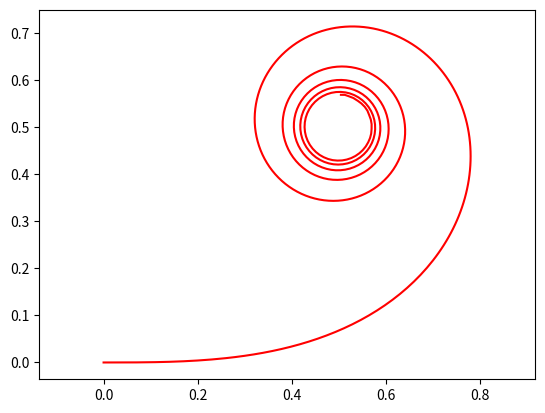

This chart was generated by the following Python code:
from matplotlib.pyplot import *
from math import *
import scipy.special as sy

# methode d'euler avec dvpt limité
# http://2.3jachtuches.pagesperso-orange.fr/dossiers/semi/semi.htm


def distance(x1, x2, y1, y2):
    d = sqrt((x1 - x2) ** 2 + (y1 - y2) ** 2)
    return d


def dvpt_limite_de_x(s, nmax):
    x = 0
    for n in range(0, nmax):
        x += ((-1) ** n) * ((pi / 2) ** (2 * n)) * (1 / (sy.factorial(2 * n))) * ((s ** (4 * n + 1)) / (4 * n + 1))
    return x


def dvpt_limite_de_y(s, nmax):
    y = 0
    for n in range(0, nmax):
        y += ((-1) ** n) * ((pi / 2) ** (2 * n + 1)) * (1 / (sy.factorial(2 * n + 1))) * ((s ** (4 * n + 3)) / (4 * n + 3))
    return y


def A_angot(s, nmax):
    a = 0
    for n in range(0, nmax):
        a += ((-1) ** (n + 1)) * (1.5 * (4 * n + 1)) / ((pi * s ** 2) ** (2 * n + 1))
    return a


def B_angot(s, nmax):
    b = 0
    for n in range(0, nmax):
        b += ((-1) ** (n + 1)) * (1.5 * (4 * n - 1)) / ((pi * s ** 2) ** (2 * n))
    return b


def x_par_angot(s, nmax):
    return (1 / 2 + A_angot(s, nmax) * (cos((pi * s ** 2) / 2) / (pi * s)) - B_angot(s, nmax) * (
            (sin((pi * s ** 2) / 2)) / (pi * s)))


def y_par_angot(s, nmax):
    return (1 / 2 + A_angot(s, nmax) * (sin((pi * s ** 2) / 2) / (pi * s)) - B_angot(s, nmax) * (
            (cos((pi * s ** 2) / 2)) / (pi * s)))


ω = 6

w = np.arange(0, ω, 0.01)

liste_x1 = []
liste_y = []
precision_du_devpt_limité = 115
A = 1

for i in range(len(w)):
    liste_x1.append(dvpt_limite_de_x(w[i], precision_du_devpt_limité))
    liste_y.append(dvpt_limite_de_y(w[i], precision_du_devpt_limité))
    '''
    liste_x1.append(x_par_angot(w[i], precision_du_devpt_limité))
    liste_y.append(y_par_angot(w[i], precision_du_devpt_limité))'''

liste_x1 = [i for i in liste_x1 if i != "nan"]
liste_y = [i for i in liste_y if i != "nan"]

print(liste_x1)
print(liste_y)
plot(liste_x1, liste_y, '-0', color='red')
# plot(w, liste_y, '-0', color='blue')
axis("equal")

show()
